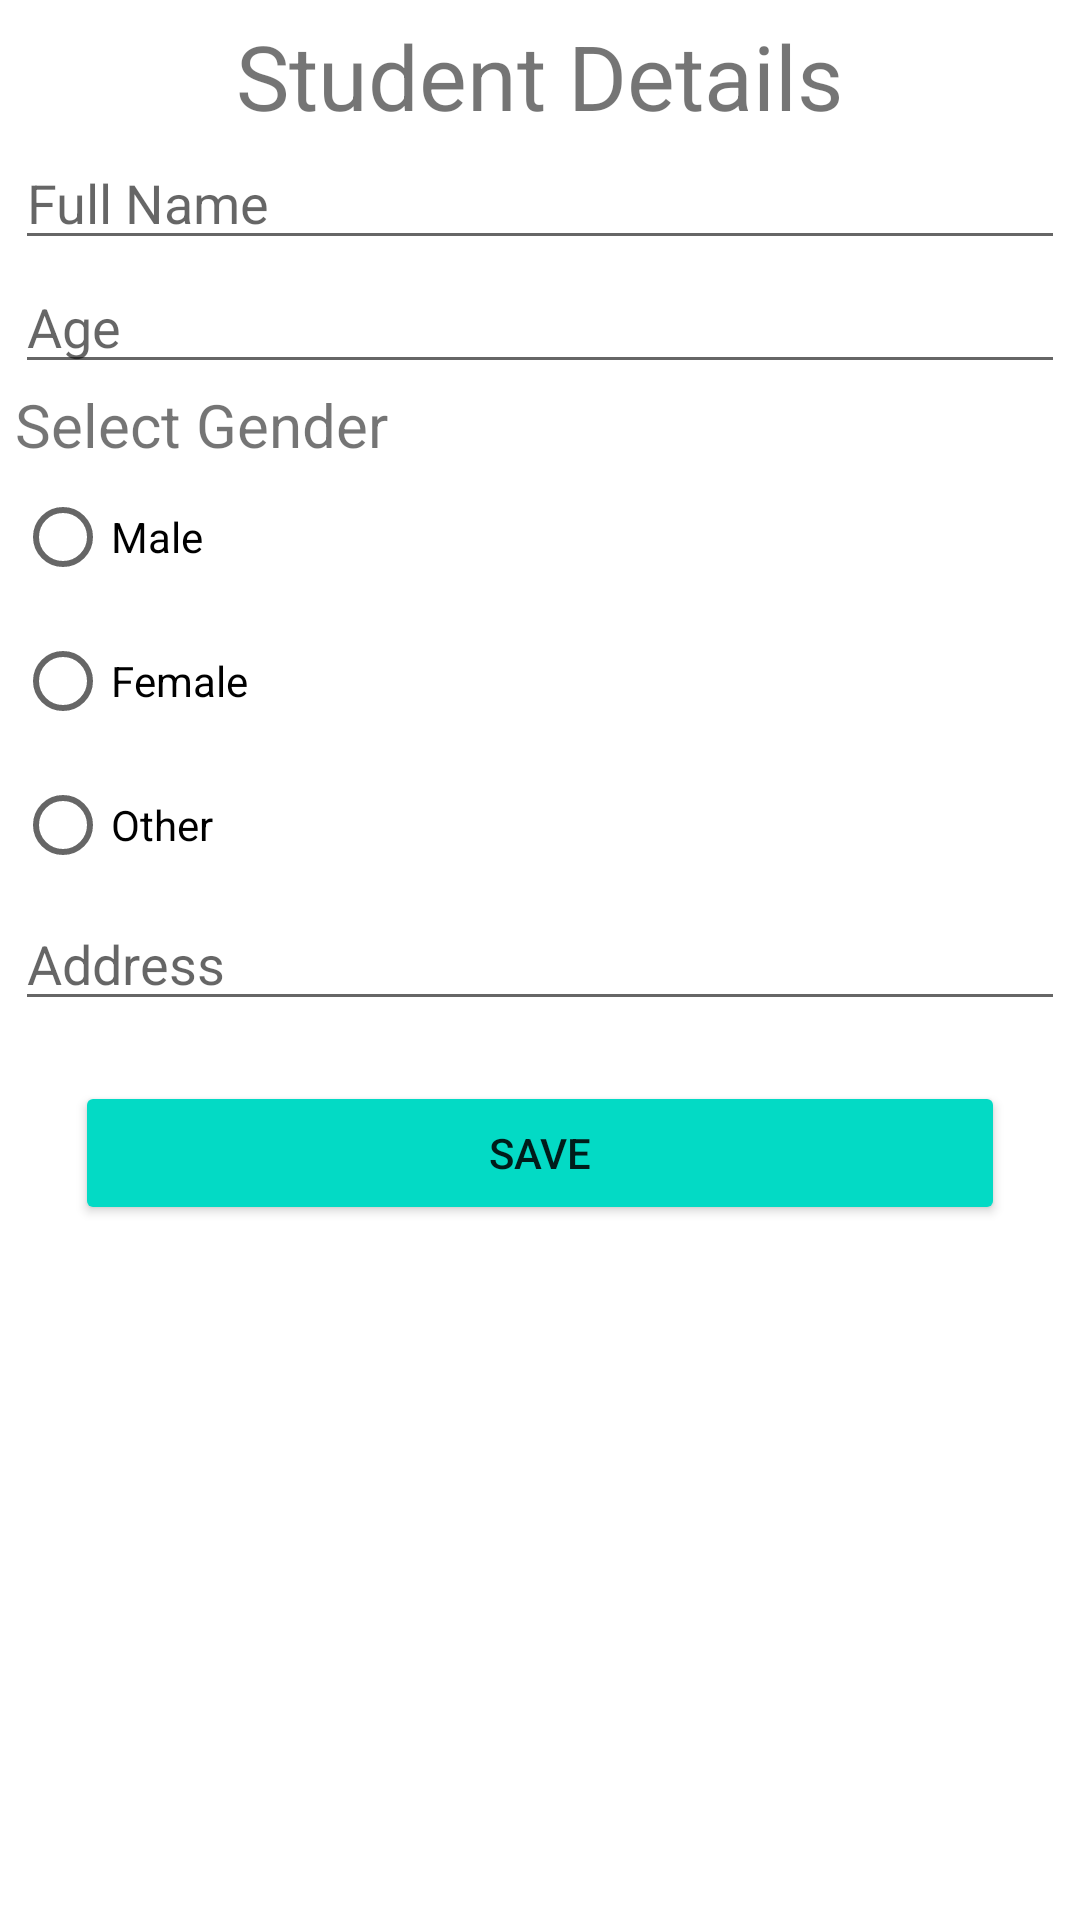

This screen was rendered from an Android layout file. Write that file and the resources it references.
<!-- AndroidManifest.xml: application theme Theme.SoftUserReplica -->
<!-- res/layout/fragment_add.xml -->
<?xml version="1.0" encoding="utf-8"?>
<FrameLayout xmlns:android="http://schemas.android.com/apk/res/android"
    xmlns:app="http://schemas.android.com/apk/res-auto"
    xmlns:tools="http://schemas.android.com/tools"
    android:layout_width="match_parent"
    android:layout_height="match_parent"
    tools:context=".fragments.AddFragment">

    <LinearLayout
        android:orientation="vertical"
        android:layout_margin="5dp"
        android:layout_width="match_parent"
        android:layout_height="match_parent">

        <TextView
            android:id="@+id/title"
            android:text="Student Details"
            android:layout_gravity="center|top"
            android:textSize="30sp"
            android:layout_width="wrap_content"
            android:layout_height="wrap_content" />

        <EditText
            android:id="@+id/etName"
            android:hint="Full Name"
            android:layout_width="match_parent"
            android:layout_height="wrap_content" />

        <EditText
            android:id="@+id/etAge"
            android:hint="Age"
            android:layout_width="match_parent"
            android:layout_height="wrap_content" />

        <TextView
            android:text="Select Gender"
            android:textSize="20sp"
            android:layout_width="match_parent"
            android:layout_height="wrap_content" />

        <RadioGroup
            android:id="@+id/radioGroup"
            android:layout_width="match_parent"
            android:layout_height="wrap_content">

            <RadioButton
                android:id="@+id/male"
                android:text="Male"
                android:layout_width="match_parent"
                android:layout_height="wrap_content" />
            <RadioButton
                android:id="@+id/female"
                android:text="Female"
                android:layout_width="match_parent"
                android:layout_height="wrap_content" />
            <RadioButton
                android:id="@+id/other"
                android:text="Other"
                android:layout_width="match_parent"
                android:layout_height="wrap_content" />
        </RadioGroup>

        <EditText
            android:id="@+id/etAddress"
            android:hint="Address"
            android:layout_width="match_parent"
            android:layout_height="wrap_content" />

        <Button
            android:id="@+id/btnSave"
            android:layout_width="match_parent"
            android:layout_height="wrap_content"
            android:text="SAVE"
            android:backgroundTint="@color/teal_200"
            android:layout_margin="20dp"
            app:cornerRadius="20dp" />


    </LinearLayout>


</FrameLayout>
<!-- resources referenced by this layout -->
<resources>
  <style name="Theme.SoftUserReplica" parent="Theme.MaterialComponents.DayNight.NoActionBar">
          
          <item name="colorPrimary">@color/purple_500</item>
          <item name="colorPrimaryVariant">@color/purple_700</item>
          <item name="colorOnPrimary">@color/white</item>
          
          <item name="colorSecondary">@color/teal_200</item>
          <item name="colorSecondaryVariant">@color/teal_700</item>
          <item name="colorOnSecondary">@color/black</item>
          
          <item name="android:statusBarColor" tools:targetApi="l">?attr/colorPrimaryVariant</item>
          
      </style>
  <!-- not gathered from this repository: default colours our renderer supplied (Android Studio template values) -->
  <color name="purple_500">#FF6200EE</color>
  <color name="purple_700">#FF3700B3</color>
  <color name="teal_200">#FF03DAC5</color>
  <color name="teal_700">#FF018786</color>
  <color name="black">#FF000000</color>
  <color name="white">#FFFFFFFF</color>
</resources>
